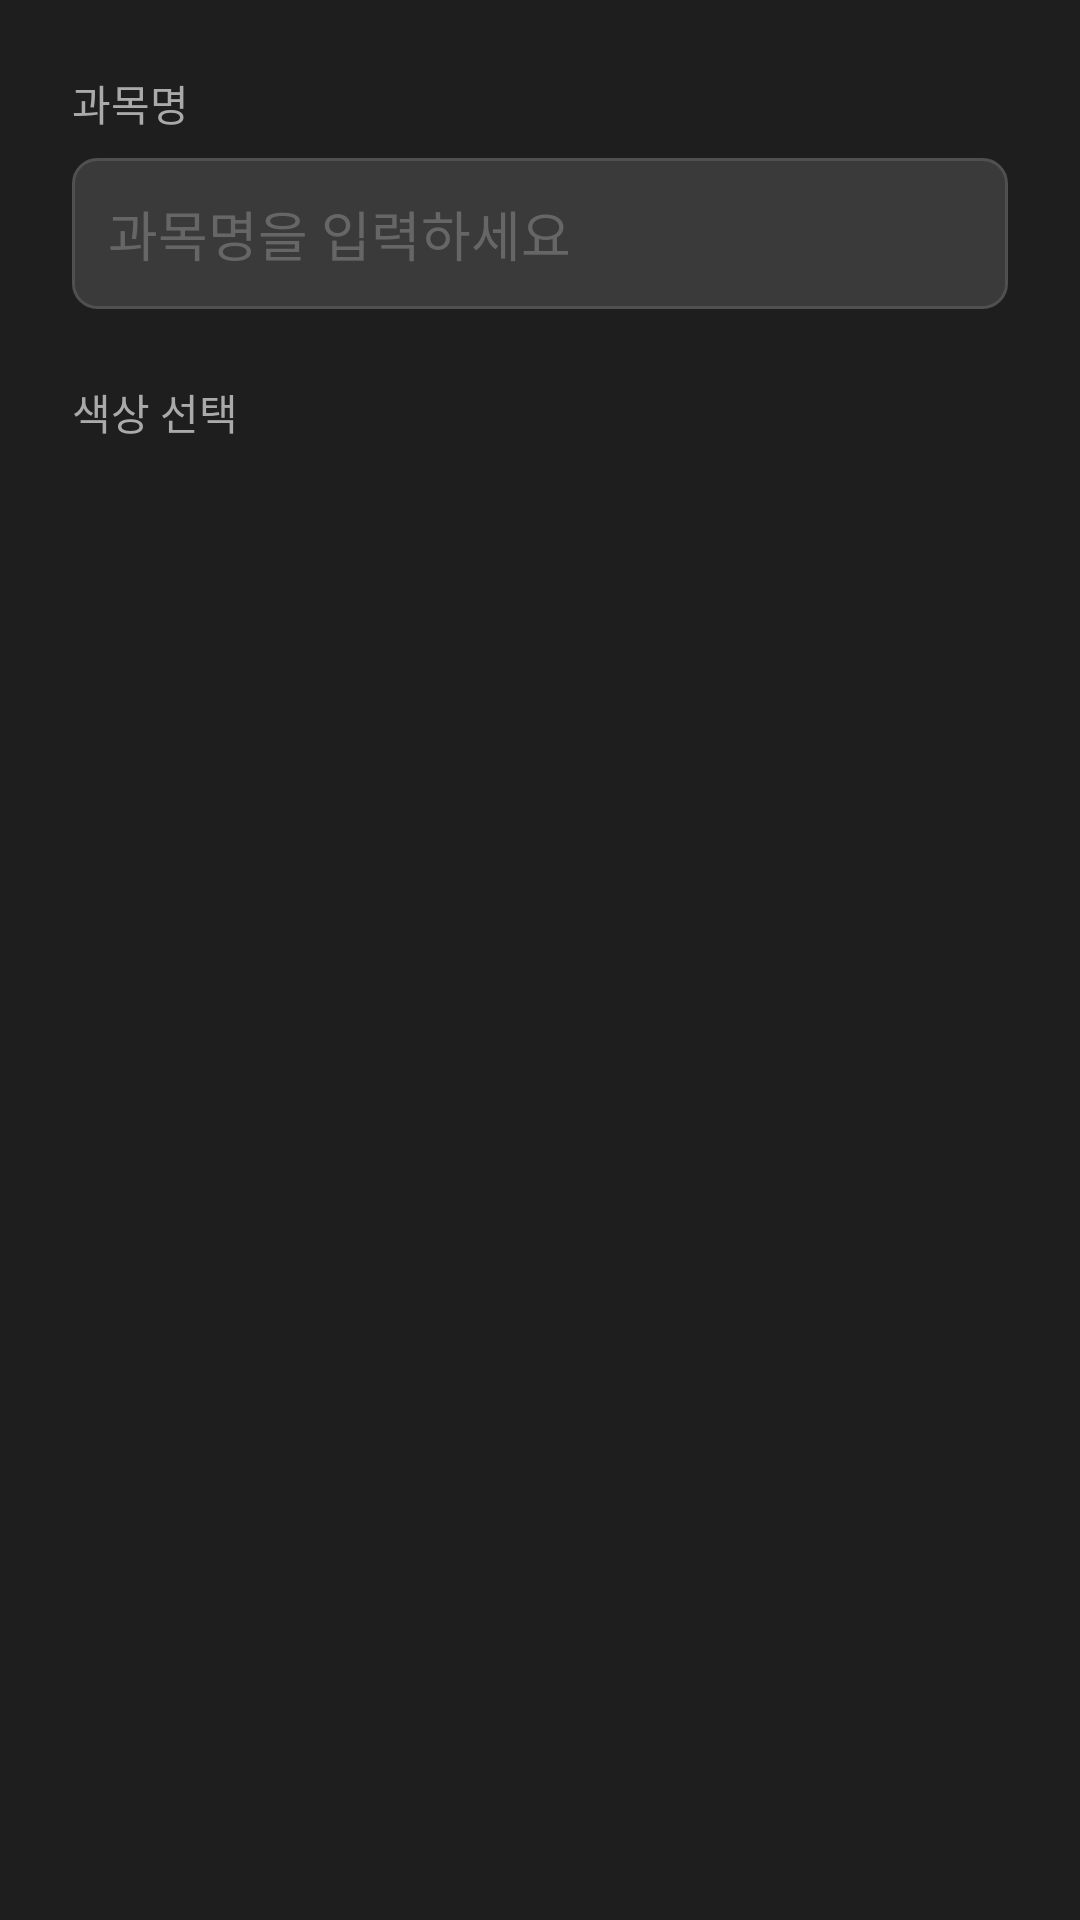

Reconstruct the res/layout file that produces this screen, plus the resources it refers to.
<!-- AndroidManifest.xml: application theme Theme.VitaDay -->
<!-- res/layout/dialog_add_subject.xml -->
<?xml version="1.0" encoding="utf-8"?>
<LinearLayout xmlns:android="http://schemas.android.com/apk/res/android"
    android:layout_width="match_parent"
    android:layout_height="wrap_content"
    android:orientation="vertical"
    android:padding="24dp"
    android:background="#1E1E1E">

    
    <TextView
        android:layout_width="wrap_content"
        android:layout_height="wrap_content"
        android:text="과목명"
        android:textColor="#AAAAAA"
        android:textSize="14sp"
        android:layout_marginBottom="8dp" />

    <EditText
        android:id="@+id/et_subject_name"
        android:layout_width="match_parent"
        android:layout_height="wrap_content"
        android:hint="과목명을 입력하세요"
        android:textColor="#FFFFFF"
        android:textColorHint="#666666"
        android:background="@drawable/bg_edit_text"
        android:padding="12dp"
        android:layout_marginBottom="24dp" />

    
    <TextView
        android:layout_width="wrap_content"
        android:layout_height="wrap_content"
        android:text="색상 선택"
        android:textColor="#AAAAAA"
        android:textSize="14sp"
        android:layout_marginBottom="8dp" />

    
    <LinearLayout
        android:id="@+id/ll_color_picker"
        android:layout_width="match_parent"
        android:layout_height="wrap_content"
        android:orientation="horizontal"
        android:gravity="start"
        android:layout_marginBottom="8dp">
    </LinearLayout>

</LinearLayout>
<!-- resources referenced by this layout -->
<resources>
  <!-- drawable bg_edit_text (drawable) -->
  <?xml version="1.0" encoding="utf-8"?>
  <shape xmlns:android="http://schemas.android.com/apk/res/android"
      android:shape="rectangle">
      <solid android:color="#3A3A3A" />
      <corners android:radius="8dp" />
      <stroke
          android:width="1dp"
          android:color="#505050" />
  </shape>
  <style name="Theme.VitaDay" parent="Base.Theme.VitaDay" />
  <style name="Base.Theme.VitaDay" parent="Theme.Material3.DayNight.NoActionBar">
          
          
      </style>
</resources>
